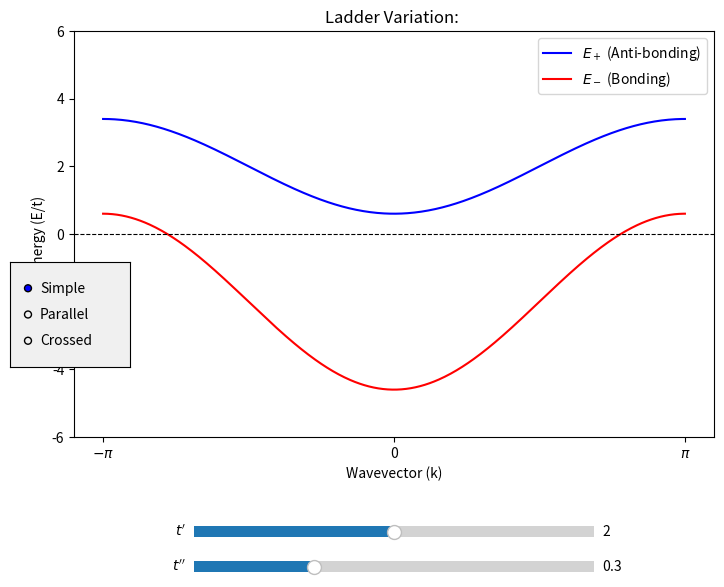

This chart was generated by the following Python code:
import numpy as np
import matplotlib.pyplot as plt
from matplotlib.widgets import Slider, RadioButtons

# Constants
t = 1.0
k = np.linspace(-np.pi, np.pi, 500)

def get_bands(tp, tpp, mode):
    e_base = -2 * t * np.cos(k)
    if mode == 'Simple':
        # E = -2t cos(k) +/- tp
        return e_base + tp, e_base - tp
    elif mode == 'Parallel':
        # E = -2t cos(k) +/- sqrt(tp^2 + tpp^2 + 2*tp*tpp*cos(k))
        coupling = np.sqrt(tp**2 + tpp**2 + 2*tp*tpp*np.cos(k))
        return e_base + coupling, e_base - coupling
    else: # Crossed
        # E = -2t cos(k) +/- (tp + 2*tpp*cos(k))
        coupling = tp + 2 * tpp * np.cos(k)
        return e_base + coupling, e_base - coupling

# Setup Figure
fig, ax = plt.subplots(figsize=(8, 7))
plt.subplots_adjust(left=0.1, bottom=0.3, right=0.9)

# Initial values
init_mode = '' 
init_tp = 2.0
init_tpp = 0.3

# Initial Plots
ep, em = get_bands(init_tp, init_tpp, init_mode)
line_plus, = ax.plot(k, ep, color='blue', label='$E_+$ (Anti-bonding)')
line_minus, = ax.plot(k, em, color='red', label='$E_-$ (Bonding)')

# Aesthetics
ax.axhline(0, color='black', linewidth=0.8, linestyle='--')
ax.set_ylim(-6, 6)
ax.set_title(f"Ladder Variation: {init_mode}")
ax.set_ylabel('Energy (E/t)')
ax.set_xlabel('Wavevector (k)')
ax.set_xticks([-np.pi, 0, np.pi])
ax.set_xticklabels(['$-\pi$', '0', '$\pi$'])
ax.legend(loc='upper right')

# Sliders & Radio Buttons
ax_tp = plt.axes([0.25, 0.15, 0.5, 0.03])
ax_tpp = plt.axes([0.25, 0.10, 0.5, 0.03])
ax_radio = plt.axes([0.02, 0.4, 0.15, 0.15], facecolor='#f0f0f0')

s_tp = Slider(ax_tp, "$t'$ ", 0.0, 4.0, valinit=init_tp)
s_tpp = Slider(ax_tpp, "$t''$ ", 0.0, 1.0, valinit=init_tpp)
radio = RadioButtons(ax_radio, ('Simple', 'Parallel', 'Crossed'))

def update(val):
    mode = radio.set_active.get_label() # Note: logic fixed in function
    tp = s_tp.val
    tpp = s_tpp.val
    current_mode = radio.value_selected
    
    ep, em = get_bands(tp, tpp, current_mode)
    line_plus.set_ydata(ep)
    line_minus.set_ydata(em)
    ax.set_title(f"Ladder Variation: {current_mode}")
    fig.canvas.draw_idle()

s_tp.on_changed(update)
s_tpp.on_changed(update)
radio.on_clicked(update)

plt.show()
